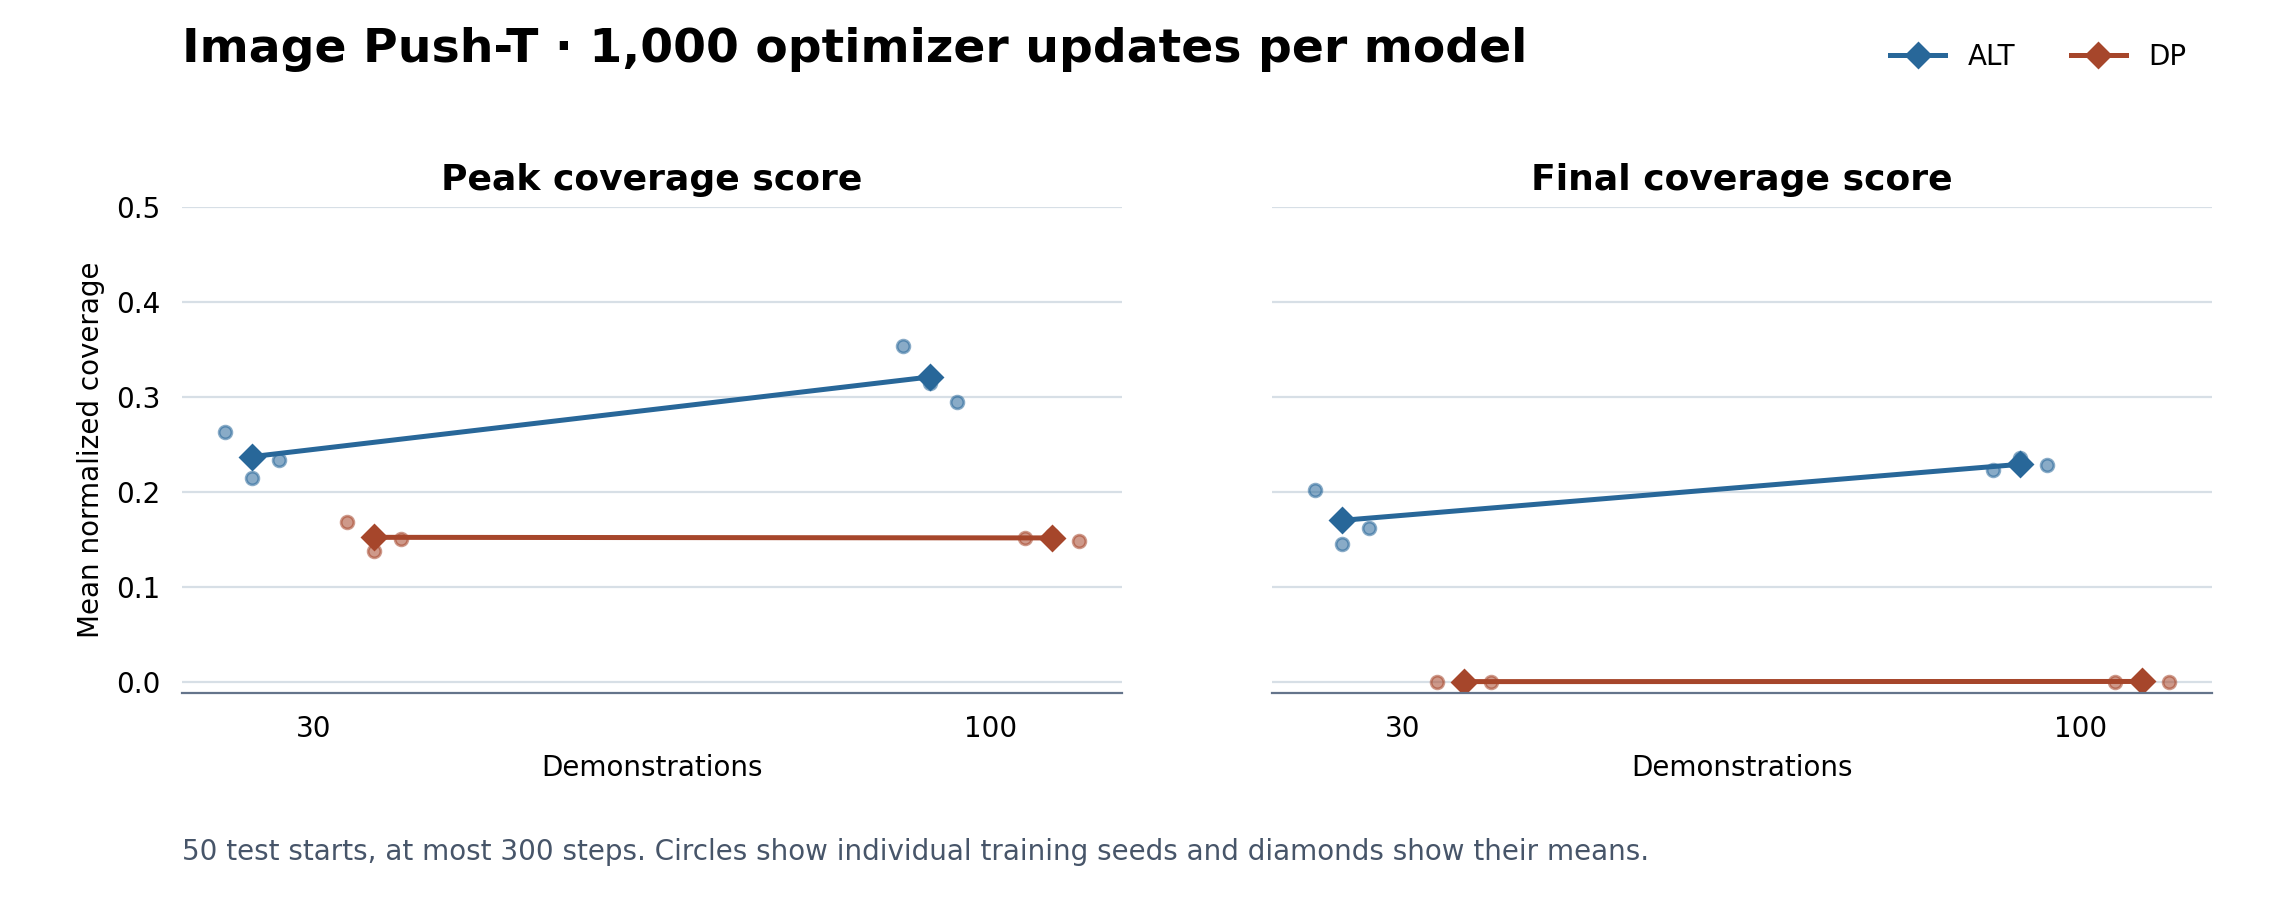

The file beside this chart, header and first rows:
method, demonstrations, model_seed, optimizer_steps, evaluation_episodes, official_episode_score, final_score, terminated, source
alt, 30, 42, 1000, 50, 0.2634, 0.2023, 0.02, experiments/matched_budget/evidence/push…
alt, 30, 43, 1000, 50, 0.2144, 0.1453, 0.04, experiments/matched_budget/evidence/push…
alt, 30, 44, 1000, 50, 0.2333, 0.1621, 0.04, experiments/matched_budget/evidence/push…
alt, 100, 42, 1000, 50, 0.3531, 0.2226, 0.08, experiments/matched_budget/evidence/push…
alt, 100, 43, 1000, 50, 0.3149, 0.2358, 0.04, experiments/matched_budget/evidence/push…
alt, 100, 44, 1000, 50, 0.2948, 0.2283, 0.08, experiments/matched_budget/evidence/push…
dp, 30, 42, 1000, 50, 0.1685, 0.0, 0.0, experiments/matched_budget/evidence/push…
dp, 30, 43, 1000, 50, 0.1377, 0.0, 0.0, experiments/matched_budget/evidence/push…
dp, 30, 44, 1000, 50, 0.1498, 0.0, 0.0, experiments/matched_budget/evidence/push…
dp, 100, 42, 1000, 50, 0.1516, 0.0, 0.0, experiments/matched_budget/evidence/push…
dp, 100, 43, 1000, 50, 0.1542, 0.0004581, 0.0, experiments/matched_budget/evidence/push…
dp, 100, 44, 1000, 50, 0.1483, 0.0, 0.0, experiments/matched_budget/evidence/push…
